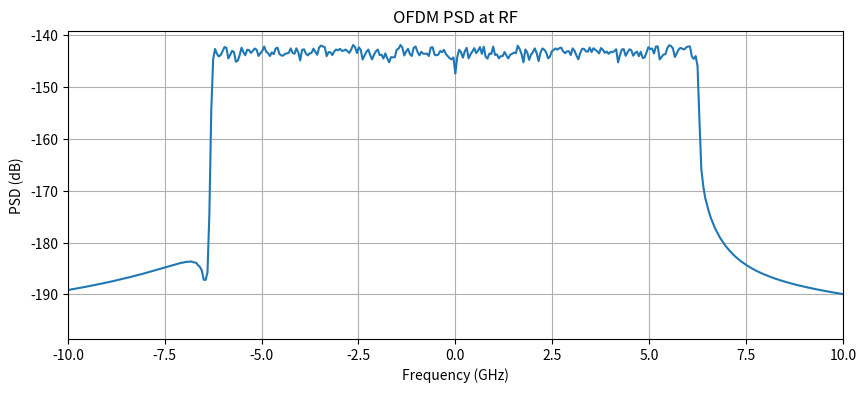
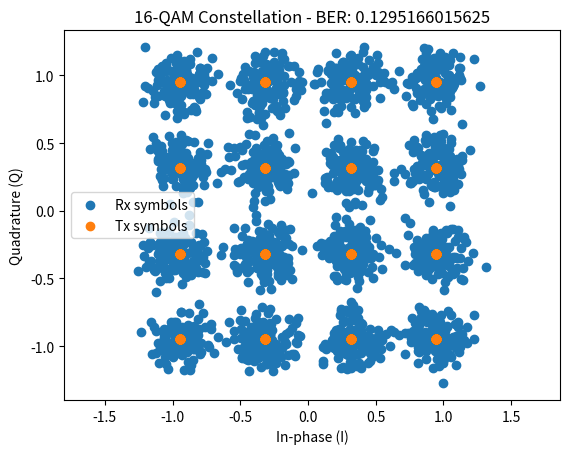

These figures' Python source, in order:
import numpy as np
import matplotlib.pyplot as plt
from scipy.signal import welch

def get_bits(n_carriers, qam_order, n_ofdm_symbols):
    num_bits = n_ofdm_symbols * n_carriers * int(np.log2(qam_order))
    bits = np.random.randint(0, 2, num_bits)
    return bits

def get_qam_symbols(bits, qam_order):
    """Map bits to QAM symbols using Gray coding."""
    k = int(np.log2(qam_order))  # bits per symbol
    if len(bits) % k != 0:
        raise ValueError("Number of bits must be a multiple of log2(qam_order).")

    # Reshape bits into groups
    bit_groups = bits.reshape((-1, k))

    # Convert bit groups into integers
    symbols_idx = np.array([int("".join(str(b) for b in grp), 2) for grp in bit_groups])

    # Square QAM constellation
    m_side = int(np.sqrt(qam_order))
    if m_side ** 2 != qam_order:
        raise ValueError("qam_order must be a square number (e.g., 4, 16, 64).")

    # Gray coding mapping for I and Q separately
    def gray_map(x):
        return x ^ (x >> 1)

    I = gray_map(symbols_idx % m_side)
    Q = gray_map(symbols_idx // m_side)

    # Center constellation around zero
    I = 2 * I - (m_side - 1)
    Q = 2 * Q - (m_side - 1)

    # Normalize average power to 1
    symbols = (I + 1j * Q) / np.sqrt((2 / 3) * (qam_order - 1))

    return symbols

def plot_constellation(qam_symbols, qam_order):
    """Plot QAM constellation scatter diagram."""
    plt.scatter(np.real(qam_symbols), np.imag(qam_symbols))
    plt.title(f"{qam_order}-QAM Constellation")
    plt.xlabel("In-phase (I)")
    plt.ylabel("Quadrature (Q)")
    plt.axis("equal")
    plt.show()

def get_ofdm_symbols(qam_symbols, n_carriers=1024, cp_length=16, oversampling=4):
    """Generate OFDM symbols with cyclic prefix and oversampling."""

    # Number of OFDM symbols we can form
    n_symbols = len(qam_symbols) // n_carriers
    print(f'n_symbols:{n_symbols}')
    qam_symbols = qam_symbols[: n_symbols * n_carriers]  # truncate extra

    # Reshape into (n_symbols, n_carriers)
    qam_matrix = qam_symbols.reshape((n_symbols, n_carriers))

    # Set fft size: oversampling by zero-padding in frequency domain
    n_fft = n_carriers * oversampling

    ofdm_time = []
    for row in qam_matrix:
        freq_domain = np.zeros(n_fft, dtype=complex)

        # Map QAM symbols to center of spectrum (baseband symmetric)
        half = n_carriers // 2
        freq_domain[:half] = row[:half]
        freq_domain[-half:] = row[half:]

        # IFFT to get time-domain signal
        time_domain = np.fft.ifft(freq_domain, n_fft)

        # Add cyclic prefix
        cp = time_domain[-cp_length:]
        ofdm_symbol = np.concatenate([cp, time_domain])

        ofdm_time.append(ofdm_symbol)

    return np.array(ofdm_time) # shape: n_ofdm_symbols x ( n_carriers * oversampling + cp_length)

def ofdm_time_to_freq(ofdm_time, cp_length=16):
    """Remove cyclic prefix and perform FFT to get OFDM symbols in frequency domain."""
    n_fft = ofdm_time.shape[1] - cp_length
    ofdm_freq = []
    for symbol in ofdm_time:
        time_no_cp = symbol[cp_length:]
        freq_domain = np.fft.fft(time_no_cp, n_fft)
        ofdm_freq.append(freq_domain)
    return np.array(ofdm_freq) # shape: n_ofdm_symbols x (n_carriers * oversampling)


def ofdm_freq_to_time(ofdm_freq, cp_length=16):
    """Convert OFDM frequency-domain symbols back to time-domain with cyclic prefix."""
    n_fft = ofdm_freq.shape[1]
    ofdm_time = []
    for symbol in ofdm_freq:
        time_domain = np.fft.ifft(symbol, n_fft)
        cp = time_domain[-cp_length:]
        ofdm_symbol = np.concatenate([cp, time_domain])
        ofdm_time.append(ofdm_symbol)
    return np.array(ofdm_time) # shape: n_ofdm_symbols x ( n_carriers * oversampling + cp_length)

def awgn(signal, snr_dB):
    """Add AWGN noise to a signal given SNR in dB."""
    snr_linear = 10 ** (snr_dB / 10)
    power_signal = np.mean(np.abs(signal) ** 2)
    noise_power = power_signal / snr_linear
    noise = np.sqrt(noise_power / 2) * (np.random.randn(*signal.shape) + 1j * np.random.randn(*signal.shape))
    return signal + noise

def ofdm_to_qam(ofdm_freq_received, n_carriers, oversampling_factor):
    n_fft = n_carriers * oversampling_factor
    qam_received = []
    for sym in ofdm_freq_received:
        half = n_carriers // 2
        row_symbols = np.concatenate([sym[:half], sym[-half:]])
        qam_received.append(row_symbols)
    qam_received = np.array(qam_received).flatten()
    return qam_received
def qam_to_bits(qam_symbols, qam_order):
    """Fast demapping of QAM symbols to bits using vectorized operations."""
    m_side = int(np.sqrt(qam_order))
    k = int(np.log2(qam_order))

    # Undo normalization
    qam_symbols = qam_symbols * np.sqrt((2 / 3) * (qam_order - 1))

    # Map to nearest I and Q points
    I = np.clip(np.round((np.real(qam_symbols) + (m_side - 1) / 2)), 0, m_side-1).astype(int)
    Q = np.clip(np.round((np.imag(qam_symbols) + (m_side - 1) / 2)), 0, m_side-1).astype(int)

    # Inverse Gray code
    def inv_gray(x):
        y = np.zeros_like(x)
        for shift in range(int(np.log2(m_side))):
            y ^= x >> shift
        return y

    I = inv_gray(I)
    Q = inv_gray(Q)

    # Combine to symbol indices
    symbols_idx = Q * m_side + I

    # Convert indices to bits
    bits = (((symbols_idx[:, None] & (1 << np.arange(k)[::-1])) > 0)).astype(int)
    return bits.flatten()

def compute_ber(bits_tx, bits_rx):
    """Compute Bit Error Rate between transmitted and received bits."""
    if len(bits_tx) != len(bits_rx):
        raise ValueError("Transmitted and received bits must have the same length.")
    n_errors = np.sum(bits_tx != bits_rx)
    ber = n_errors / len(bits_tx)
    return ber

if __name__ == '__main__':
    # config
    n_ofdm_symbols = 2
    n_carriers = 1024
    qam_order = 16 # qam order
    oversampling_factor = 4
    cp_length = 128
    BW = 12.5e9
    fc = 157.75e9
    fs = BW * oversampling_factor

    # generate bit sequence
    bits = get_bits(n_carriers, qam_order, n_ofdm_symbols)

    # generate QAM symbols
    qam_symbols = get_qam_symbols(bits, qam_order)

    print(f"Generated {len(bits)} bits and {len(qam_symbols)} QAM symbols")
    print(f"Avg constellation pwr: {np.mean(np.abs(qam_symbols)**2)}")

    # get ofdm symbol
    ofdm_time = get_ofdm_symbols(qam_symbols, n_carriers=n_carriers, cp_length=cp_length, oversampling=oversampling_factor)
    print(f"Generated {ofdm_time.shape[0]} OFDM symbols of length {ofdm_time.shape[1]}")

    # move to freq domain
    ofdm_freq = ofdm_time_to_freq(ofdm_time, cp_length=cp_length)
    print(f"OFDM symbols in frequency domain: {ofdm_freq.shape}")

    # move to time domain
    ofdm_time_check = ofdm_freq_to_time(ofdm_freq, cp_length=cp_length)
    print(f"Generated {ofdm_time_check.shape[0]} OFDM symbols of length {ofdm_time_check.shape[1]}")

    # Compute PSD
    ofdm_signal = ofdm_time.flatten()
    f, Pxx = welch(ofdm_signal, fs=fs, nperseg=1024, return_onesided=False)
    # Center around zero and shift
    Pxx_db = 10 * np.log10(np.fft.fftshift(Pxx))
    f_shifted = np.fft.fftshift(f) #+ fc  # shift to RF
    f_shifted_GHz = f_shifted / 1e9
    plt.figure(figsize=(10, 4))
    plt.plot(f_shifted_GHz, Pxx_db)
    plt.xlabel("Frequency (GHz)")
    plt.xlim([-10, 10])
    plt.ylabel("PSD (dB)")
    plt.title("OFDM PSD at RF")
    plt.grid(True)
    plt.show()
    # note dip at DC is because there is no QAM symbol mapped to the DC carrier

    # send over awgn channel as test
    snr_dB = 10
    ofdm_time_noisy = awgn(ofdm_time.flatten(), snr_dB)
    ofdm_time_noisy = ofdm_time_noisy.reshape(ofdm_time.shape)  # reshape back to OFDM symbols

    # back to f domain
    ofdm_freq_received = ofdm_time_to_freq(ofdm_time_noisy, cp_length=cp_length)

    # back to qam symbols
    qam_received = ofdm_to_qam(ofdm_freq_received, n_carriers, oversampling_factor)

    # back to bits
    received_bits = qam_to_bits(qam_received, qam_order)
    print(f'bits all close: {np.allclose(bits, received_bits)}')

    ber = compute_ber(bits, received_bits)
    print(f"BER at {snr_dB} dB SNR: {ber:.6f}")

    plt.scatter(np.real(qam_received), np.imag(qam_received), label='Rx symbols')
    plt.scatter(np.real(qam_symbols), np.imag(qam_symbols), label='Tx symbols')
    plt.title(f"{qam_order}-QAM Constellation - BER: {ber}")
    plt.xlabel("In-phase (I)")
    plt.ylabel("Quadrature (Q)")
    plt.axis("equal")
    plt.legend()
    plt.show()
